Labelled photos from "100-bird-species", an image-classification folder in camilodoa/deig. The possible labels are: albatross, alexandrine parakeet, american avocet, american bittern, american coot, american goldfinch, american kestrel, american redstart, anhinga, annas hummingbird, bald eagle, baltimore oriole, bananaquit, bar-tailed godwit, barn owl, barn swallow, bay-breasted warbler, belted kingfisher, bird of paradise, black francolin, black skimmer, black swan, black throated warbler, black-capped chickadee, black-necked grebe, blackburnian warbler, blue heron, bobolink, brown thrasher, cactus wren, california condor, california gull, california quail, cape may warbler, cassowary, chara de collar, chipping sparrow, cinnamon teal, cock of the rock, cockatoo, common grackle, common house martin, common loon, common poorwill, common starling, couchs kingbird, crested auklet, crested caracara, crow, crowned pigeon, curl crested aracari, dark eyed junco, downy woodpecker, eastern bluebird, eastern rosella, eastern towhee, elegant trogon, elliots pheasant, emperor penguin, emu, evening grosbeak, flame tanager, flamingo, frigate bird, glossy ibis, golden-winged warbler, golden chlorophonia, golden eagle, golden pheasant, gouldian finch, gray catbird, gray partridge, green jay, grey plover, guineafowl, hawaiian goose, hooded merganser, hoopoe, hornbill, house finch, house sparrow, hyacinth macaw, indigo bunting, jabiru, lark bunting, lilac roller, long-eared owl, mallard duck, mandarin duck, marabou stork, mikado pheasant, mourning dove, myna, nicobar pigeon, northern cardinal, northern flicker, northern goshawk, northern jacana, northern mockingbird, northern red bishop, osprey, ostrich, painted bunting, paradise tanager, parus major, peacock, pelican, peregrine falcon, pink robin, puffin, purple finch, purple gallinule, purple martin, purple swamphen, quetzal, rainbow lorikeet, red faced cormorant, red headed woodpecker, red throated bee eater, red winged blackbird, red whiskered bulbul, ring-necked pheasant, roadrunner, robin, rosy faced lovebird, rough-legged buzzard, ruby throated hummingbird, sand martin, scarlet ibis, scarlet macaw, snowy egret, splendid wren, spoonbill, stork billed kingfisher, strawberry finch, teal duck, TIT MOUSE, touchan, trumpeter swan, turkey vulture, turquoise motmot, varied thrush, venezuelan troupial, vermilion flycatcher, violet-green swallow, western meadowlark, wild turkey, wilsons bird of paradise, wood duck, yellow headed blackbird.

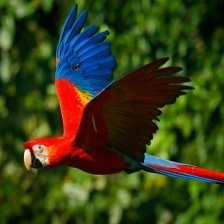
Label: scarlet macaw

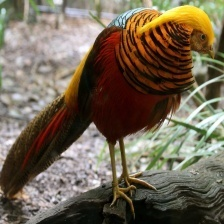
Label: golden pheasant

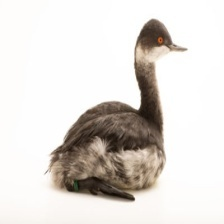
Label: black-necked grebe

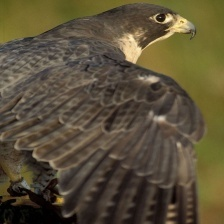
Label: peregrine falcon

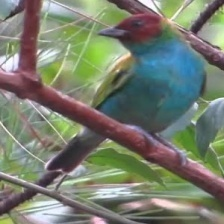
Label: paradise tanager

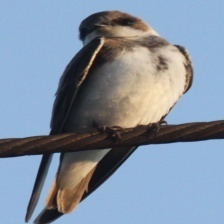
Label: sand martin
